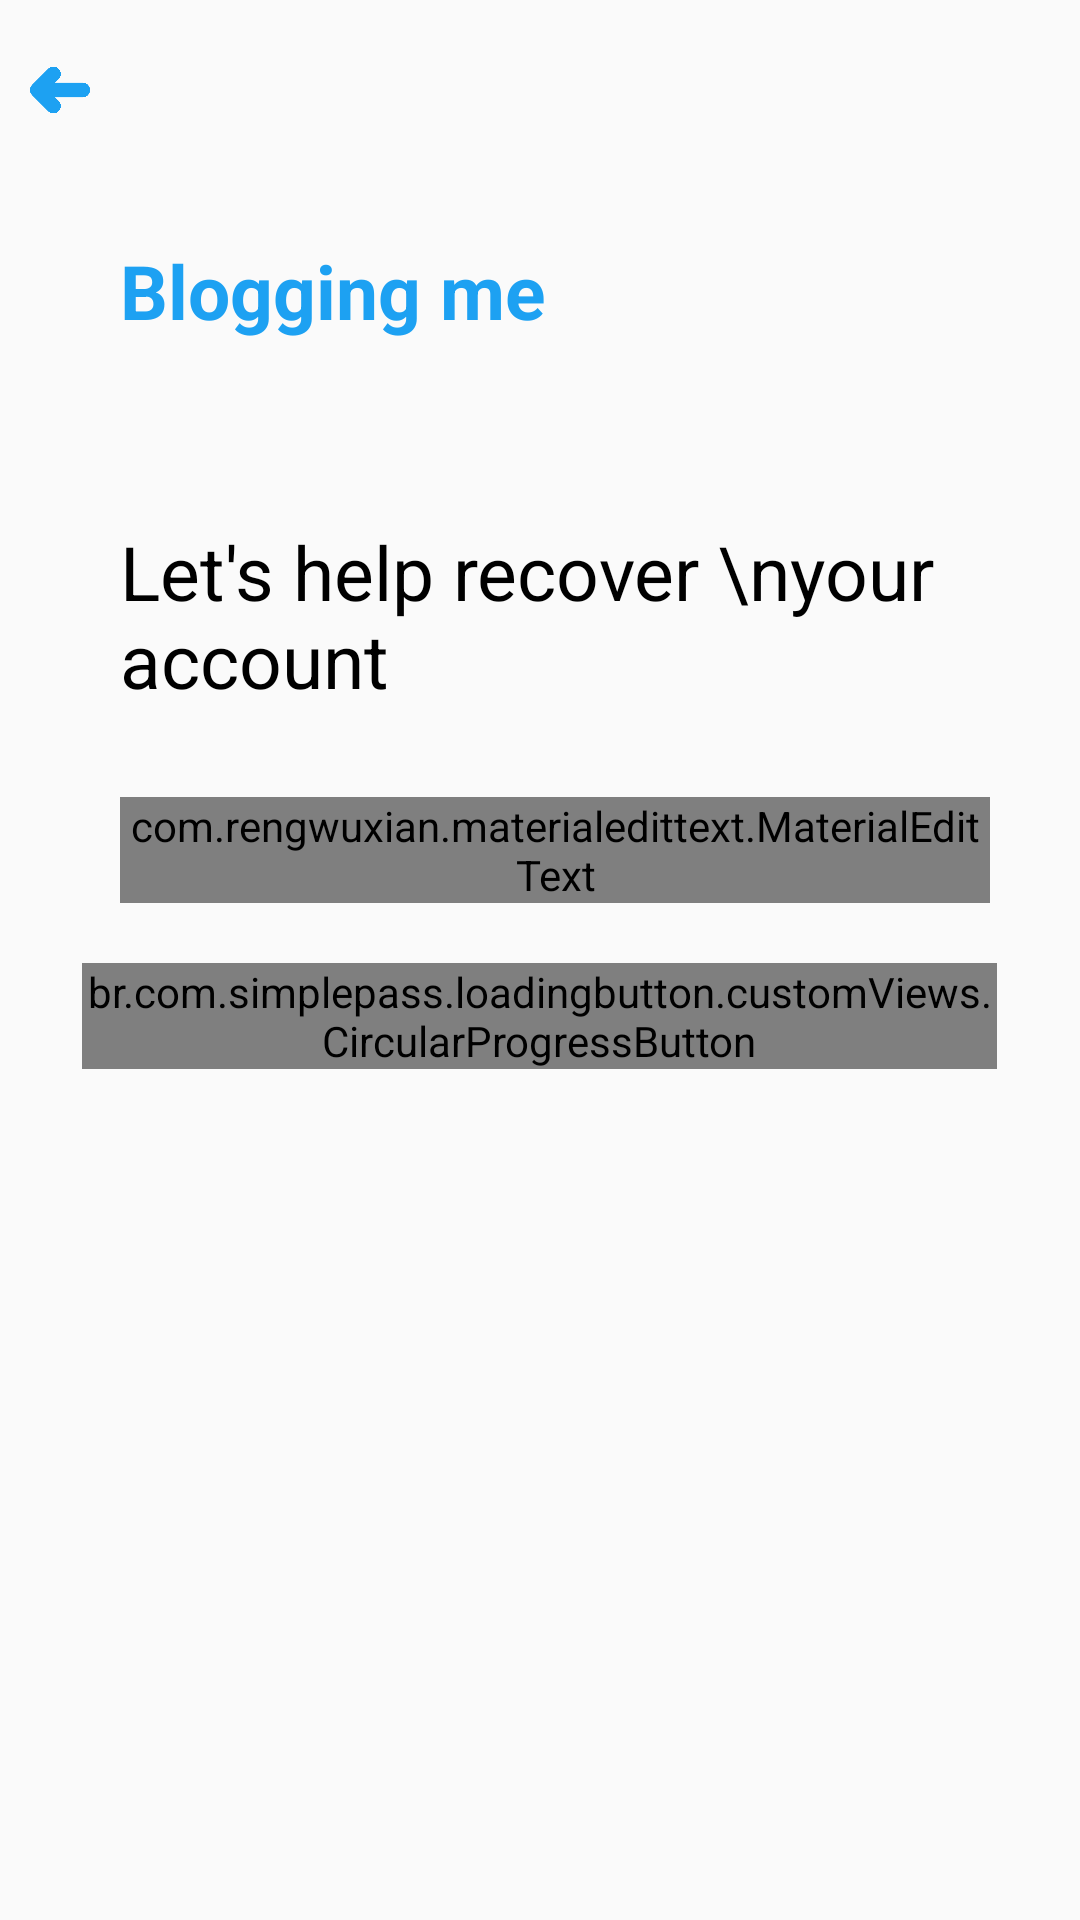

Android layout source for this screen:
<!-- AndroidManifest.xml: application theme AppTheme -->
<!-- res/layout/activity_forgot_password.xml -->
<?xml version="1.0" encoding="utf-8"?>
<layout>

    <RelativeLayout xmlns:android="http://schemas.android.com/apk/res/android"
        xmlns:app="http://schemas.android.com/apk/res-auto"
        xmlns:tools="http://schemas.android.com/tools"
        android:layout_width="match_parent"
        android:layout_height="match_parent"
        tools:context=".ForgotPasswordActivity">

        <ImageView
            android:id="@+id/back"
            android:layout_width="20dp"
            android:layout_height="40dp"
            android:layout_margin="10dp"
            android:src="@drawable/back" />

        <TextView
            android:id="@+id/logo"
            android:layout_width="wrap_content"
            android:layout_height="wrap_content"
            android:layout_below="@id/back"
            android:layout_marginTop="20dp"
            android:layout_toEndOf="@id/back"
            android:text="Blogging me"
            android:textColor="@color/colorPrimary"
            android:textSize="25sp"
            android:textStyle="bold" />

        <TextView
            android:id="@+id/grating"
            android:layout_width="wrap_content"
            android:layout_height="wrap_content"
            android:layout_below="@id/logo"
            android:layout_marginTop="60dp"
            android:layout_toEndOf="@id/back"
            android:text="Let's help recover \nyour account"
            android:textColor="#000000"
            android:textSize="25sp" />

        <com.rengwuxian.materialedittext.MaterialEditText
            android:id="@+id/email"
            android:layout_width="match_parent"
            android:layout_height="wrap_content"
            android:layout_below="@id/grating"
            android:layout_marginTop="29dp"
            android:layout_marginEnd="30dp"
            android:layout_marginBottom="10dp"
            android:layout_toEndOf="@id/back"
            android:hint="Account Email Address"
            android:inputType="textWebEmailAddress"
            android:textSize="12sp"
            app:met_errorColor="#ff0000"
            app:met_floatingLabel="highlight"
            app:met_floatingLabelAnimating="true"
            app:met_floatingLabelText="Account Email Address"
            app:met_floatingLabelTextColor="@color/colorPrimary"
            app:met_floatingLabelTextSize="13sp"
            app:met_primaryColor="@color/colorPrimary"
            app:met_textColor="#000000"
            app:met_textColorHint="#1D3442" />


        <br.com.simplepass.loadingbutton.customViews.CircularProgressButton
            android:id="@+id/login_continue"
            android:layout_width="match_parent"
            android:layout_height="wrap_content"
           android:layout_below="@id/email"
            android:layout_centerHorizontal="true"
            android:layout_marginTop="10sp"
            android:layout_marginEnd="55sp"
            android:layout_marginBottom="20dp"
            android:background="@drawable/login_account_btn_background"
            android:text="Send email"
            android:textAllCaps="false"
            android:textColor="#fff"
            app:finalCornerAngle="5dp"
            app:initialCornerAngle="5dp"
            app:spinning_bar_color="#FFF"
            app:spinning_bar_padding="1dp"
            app:spinning_bar_width="2dp" />

        <RelativeLayout
            android:id="@+id/progress_r"
            android:layout_width="40dp"
            android:layout_height="40dp"
            android:layout_centerInParent="true"
            android:alpha="0"
            android:background="@drawable/progress_b"
            android:padding="5dp"
            android:scaleX="0.5"
            android:scaleY="0.5"
            android:visibility="gone">

            <ProgressBar
                android:layout_width="40dp"
                android:layout_height="wrap_content"
                android:layout_centerInParent="true"
                android:indeterminateTint="#fff" />

        </RelativeLayout>
</RelativeLayout>
</layout>
<!-- resources referenced by this layout -->
<resources>
  <color name="colorPrimary">#1DA1F2</color>
  <!-- drawable back: png bitmap (drawable, 4726 bytes) -->
  <!-- drawable login_account_btn_background (drawable) -->
  <?xml version="1.0" encoding="utf-8"?>
  <shape android:shape="rectangle" xmlns:android="http://schemas.android.com/apk/res/android">
  
      <solid android:color="@color/colorPrimary"/>
      <corners android:radius="5dp"/>
  
  </shape>
  <!-- drawable progress_b (drawable) -->
  <?xml version="1.0" encoding="utf-8"?>
  <shape android:shape="rectangle" xmlns:android="http://schemas.android.com/apk/res/android">
  
      <solid android:color="@color/colorPrimary" />
      <corners android:radius="40dp"/>
  
  </shape>
  <style name="AppTheme" parent="Theme.AppCompat.Light.NoActionBar">
          
          <item name="colorPrimary">@color/colorPrimary</item>
          <item name="colorPrimaryDark">@color/colorPrimaryDark</item>
          <item name="colorAccent">@color/colorAccent</item>
          <item name="android:windowAnimationStyle">@style/CustomAnim</item>
          <item name="android:windowLightStatusBar" tools:ignore="NewApi">true</item>
      </style>
  <color name="colorPrimaryDark">#FFFFFF</color>
  <color name="colorAccent">#1DA1F2</color>
  <style name="CustomAnim" parent="@android:style/Animation.Activity">
  
          <item name="android:activityOpenEnterAnimation">@anim/slide_in_right</item>
          <item name="android:activityOpenExitAnimation">@anim/slide_out_lift</item>
          <item name="android:activityCloseEnterAnimation">@anim/slide_in_left</item>
          <item name="android:activityCloseExitAnimation">@anim/slide_out_right</item>
  
      </style>
</resources>
